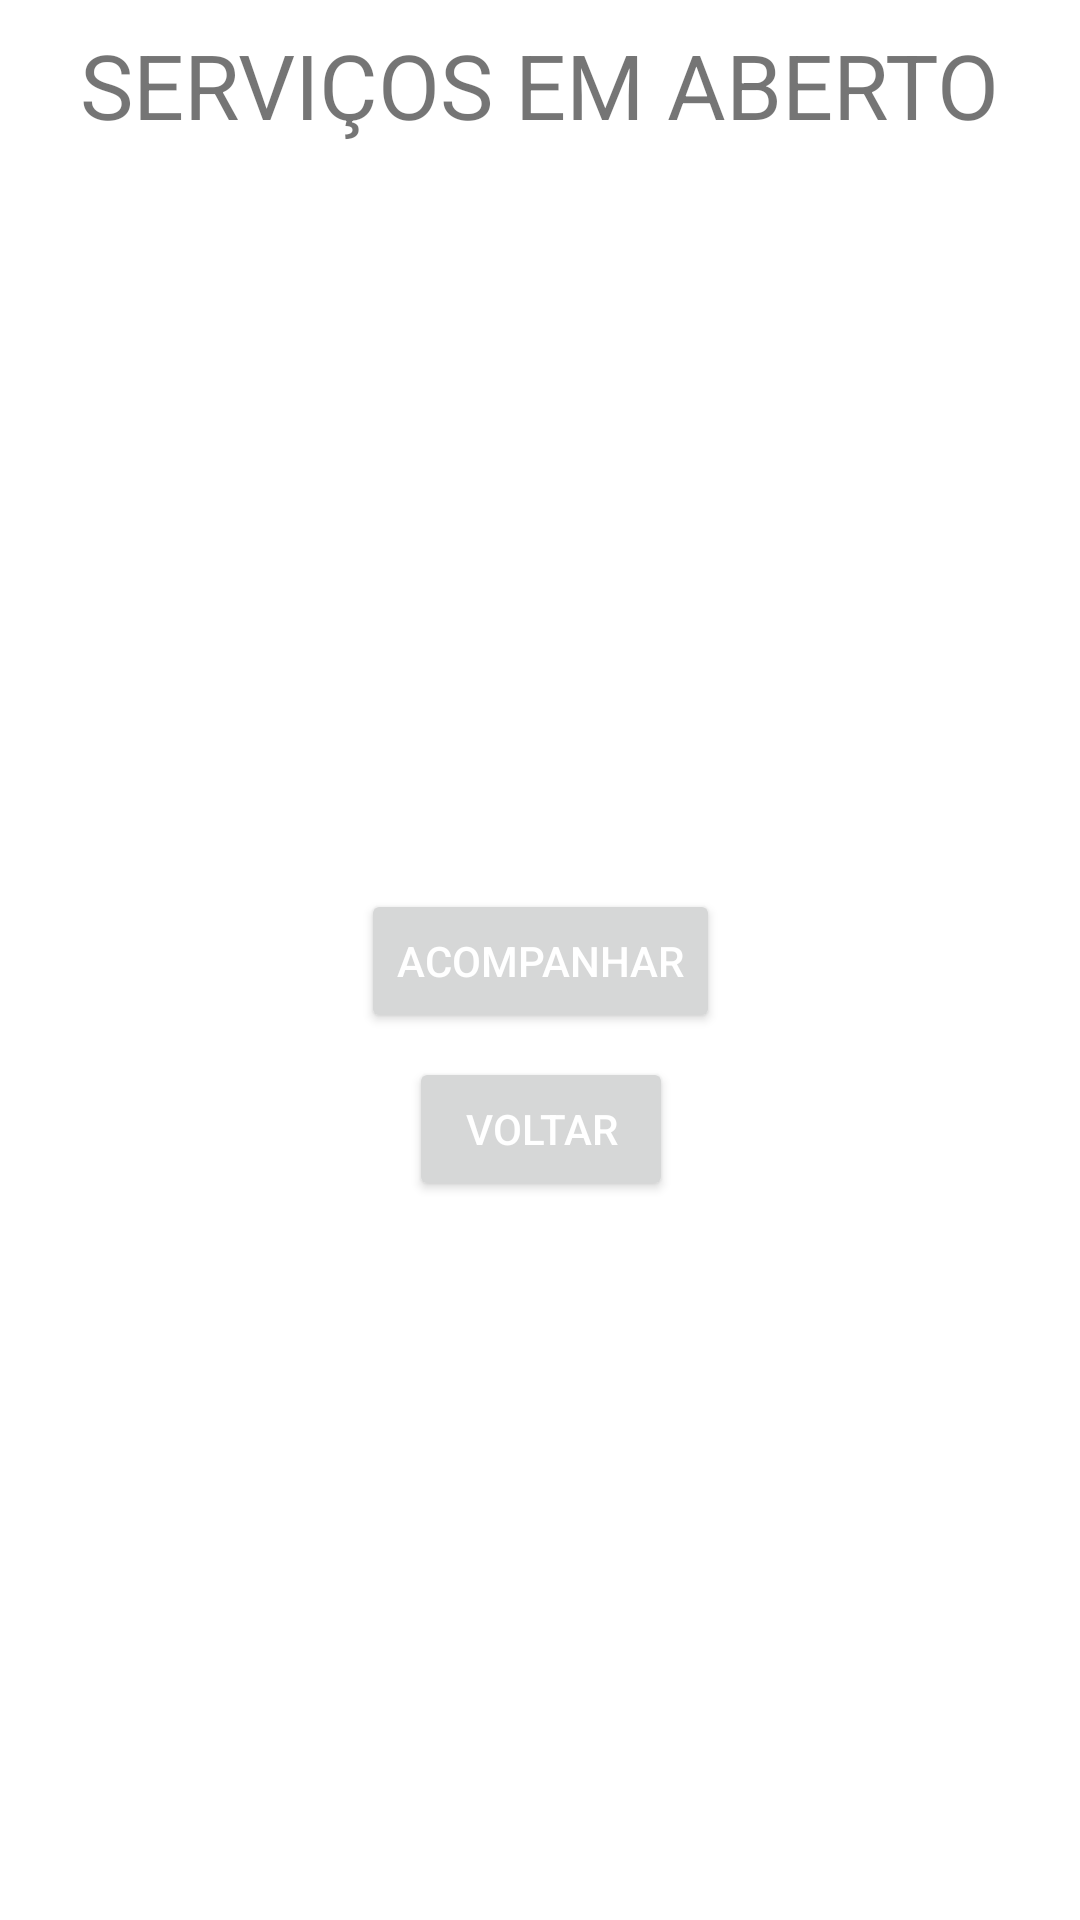

Android layout source for this screen:
<!-- AndroidManifest.xml: application theme AppTheme -->
<!-- res/layout/activity_servicos_abertos.xml -->
<?xml version="1.0" encoding="utf-8"?>
<android.support.constraint.ConstraintLayout xmlns:android="http://schemas.android.com/apk/res/android"
    xmlns:app="http://schemas.android.com/apk/res-auto"
    xmlns:tools="http://schemas.android.com/tools"
    android:layout_width="match_parent"
    android:layout_height="match_parent"
    tools:context=".cliente_activities.ServicosAbertosActivity">

    <TextView
        android:id="@+id/textView13"
        android:layout_width="wrap_content"
        android:layout_height="wrap_content"
        android:layout_marginEnd="8dp"
        android:layout_marginLeft="8dp"
        android:layout_marginRight="8dp"
        android:layout_marginStart="8dp"
        android:layout_marginTop="8dp"
        android:text="SERVIÇOS EM ABERTO"
        android:textSize="30sp"
        app:layout_constraintEnd_toEndOf="parent"
        app:layout_constraintStart_toStartOf="parent"
        app:layout_constraintTop_toTopOf="parent" />

    <Spinner
        android:id="@+id/SPINNER_SERVICOS"
        android:layout_width="368dp"
        android:layout_height="wrap_content"
        android:layout_marginEnd="8dp"
        android:layout_marginLeft="8dp"
        android:layout_marginRight="8dp"
        android:layout_marginStart="8dp"
        android:layout_marginTop="32dp"
        app:layout_constraintEnd_toEndOf="parent"
        app:layout_constraintStart_toStartOf="parent"
        app:layout_constraintTop_toBottomOf="@+id/textView13" />

    <Button
        android:id="@+id/BUTTON_ACOMPANHAR_SERVICO"
        android:layout_width="wrap_content"
        android:layout_height="wrap_content"
        android:layout_marginEnd="8dp"
        android:layout_marginLeft="8dp"
        android:layout_marginRight="8dp"
        android:layout_marginStart="8dp"
        android:layout_marginTop="192dp"
        android:text="Acompanhar"
        app:layout_constraintEnd_toEndOf="parent"
        app:layout_constraintStart_toStartOf="parent"
        app:layout_constraintTop_toBottomOf="@+id/SPINNER_SERVICOS" />

    <Button
        android:id="@+id/BUTTON_STATUS_VOLTAR"
        android:layout_width="wrap_content"
        android:layout_height="wrap_content"
        android:layout_marginEnd="8dp"
        android:layout_marginLeft="8dp"
        android:layout_marginRight="8dp"
        android:layout_marginStart="8dp"
        android:layout_marginTop="8dp"
        android:text="Voltar"
        app:layout_constraintEnd_toEndOf="@+id/BUTTON_ACOMPANHAR_SERVICO"
        app:layout_constraintStart_toStartOf="@+id/BUTTON_ACOMPANHAR_SERVICO"
        app:layout_constraintTop_toBottomOf="@+id/BUTTON_ACOMPANHAR_SERVICO" />
</android.support.constraint.ConstraintLayout>
<!-- resources referenced by this layout -->
<resources>
  <style name="AppTheme" parent="Theme.AppCompat.Light.DarkActionBar">
          
          <item name="colorPrimary">@android:color/holo_blue_bright</item>
          <item name="colorPrimaryDark">@android:color/holo_blue_dark</item>
          <item name="colorAccent">@android:color/holo_blue_light</item>
          <item name="android:navigationBarColor">@color/colorAccent</item>
          <item name="android:colorForeground">@color/foreground_material_light</item>
          <item name="android:colorBackground">@color/background_material_light</item>
          <item name="android:textColorPrimary">@android:color/white</item>
          <item name="android:statusBarColor">@color/color_accent_2</item>
      </style>
  <color name="colorAccent">#20214d</color>
  <color name="foreground_material_light">#ffffff</color>
  <color name="background_material_light">#ffffff</color>
</resources>
